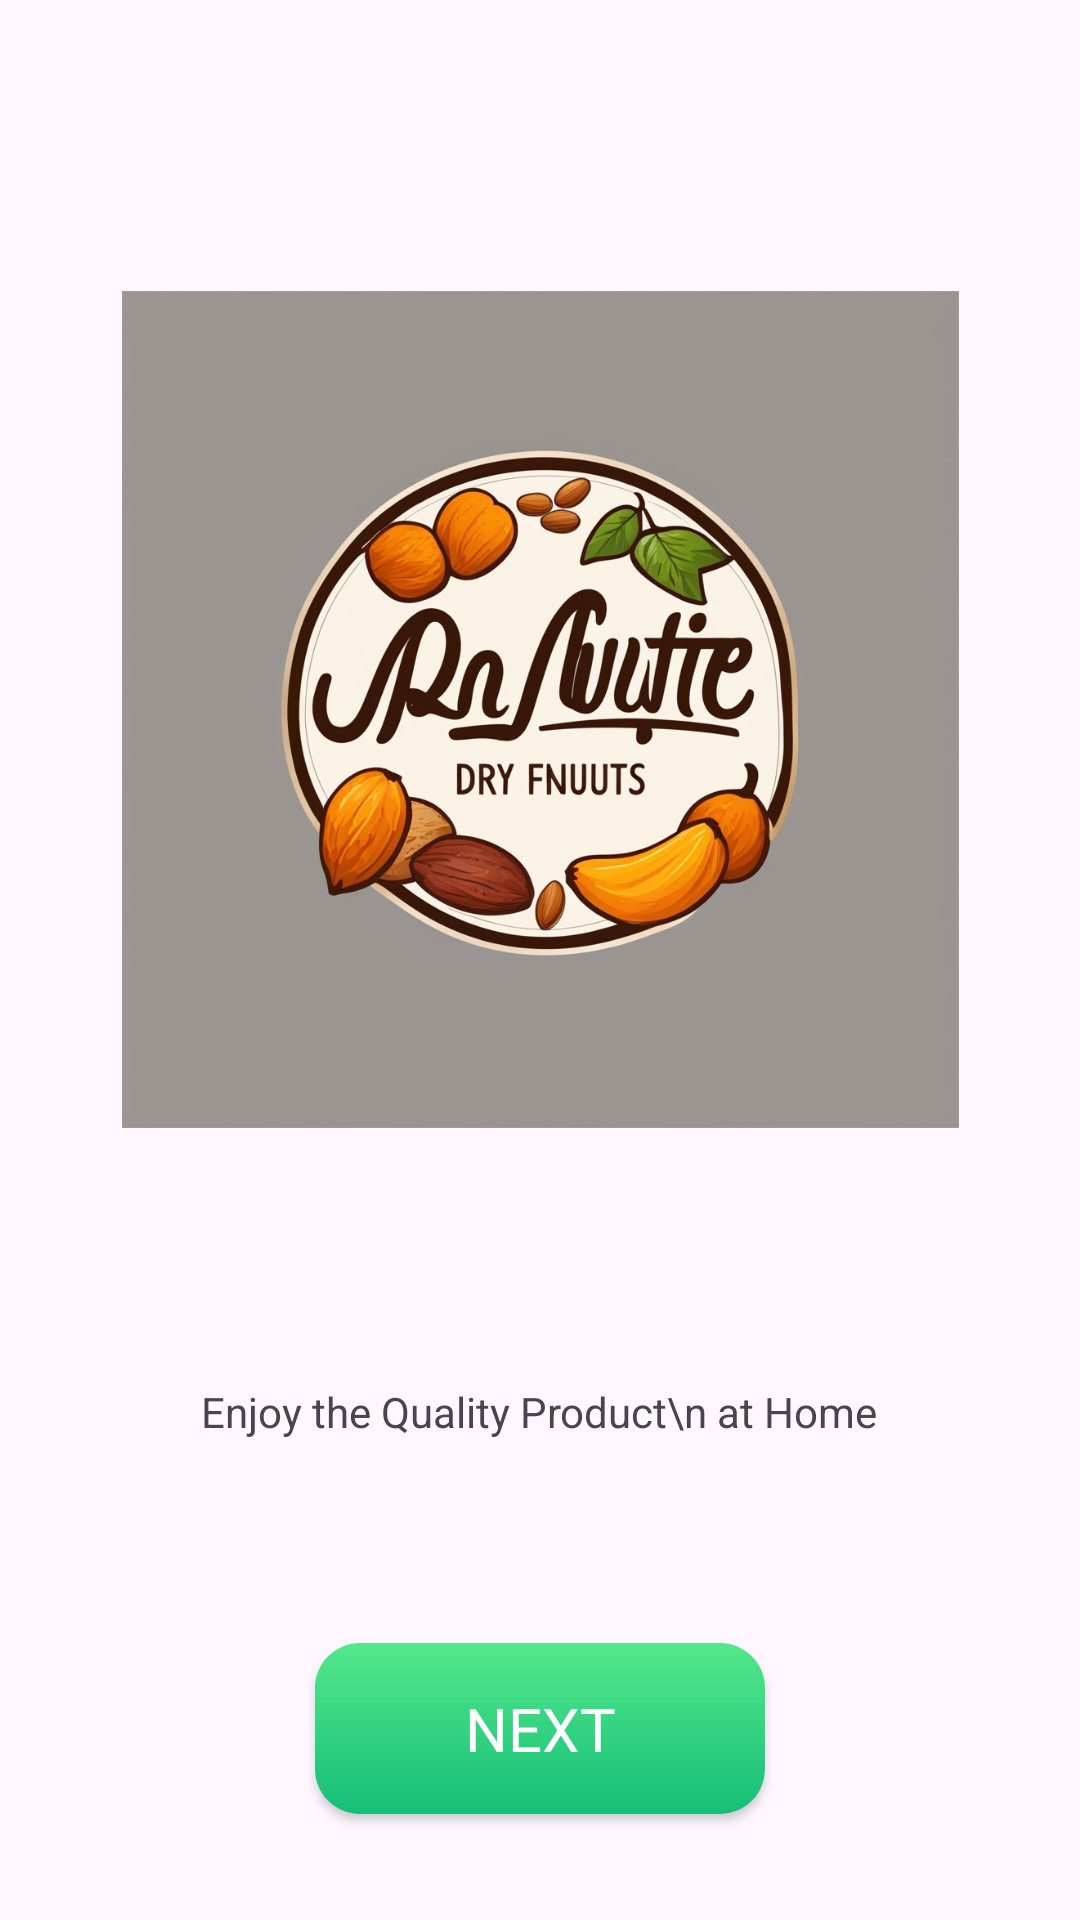

Here is an Android app screen rendered from its layout file. Give the layout XML and the strings, colors and styles it references.
<!-- AndroidManifest.xml: application theme Theme.DryFruits1 -->
<!-- res/layout/activity_start.xml -->
<?xml version="1.0" encoding="utf-8"?>
<androidx.constraintlayout.widget.ConstraintLayout xmlns:android="http://schemas.android.com/apk/res/android"
    xmlns:app="http://schemas.android.com/apk/res-auto"
    xmlns:tools="http://schemas.android.com/tools"
    android:layout_width="match_parent"
    android:layout_height="match_parent"
    tools:context=".StartActivity">
    <ImageView
        android:id="@+id/imageView"
        android:layout_width="279dp"
        android:layout_height="441dp"
        android:layout_marginTop="16dp"
        app:layout_constraintEnd_toEndOf="parent"
        app:layout_constraintStart_toStartOf="parent"
        app:layout_constraintTop_toTopOf="parent"
        app:srcCompat="@drawable/logo2" />

    <TextView
        android:id="@+id/textView"
        android:layout_width="wrap_content"
        android:layout_height="wrap_content"
        android:layout_marginTop="4dp"
        android:text="Enjoy the Quality Product\n at Home"
        android:textAlignment="center"
        android:textColor="@color/textcolor"
        app:layout_constraintEnd_toEndOf="@+id/imageView"
        app:layout_constraintHorizontal_bias="0.496"
        app:layout_constraintStart_toStartOf="@+id/imageView"
        app:layout_constraintTop_toBottomOf="@+id/imageView" />

    <androidx.appcompat.widget.AppCompatButton
        android:id="@+id/nextButton"
        android:layout_width="150dp"
        android:layout_height="57dp"
        android:layout_marginTop="32dp"
        android:background="@drawable/greenbuttongradient"
        android:fontFamily="@font/yeonsung_regular"
        android:text="Next"
        android:textColor="@color/white"
        android:textSize="20sp"
        app:layout_constraintBottom_toBottomOf="parent"
        app:layout_constraintEnd_toEndOf="@+id/textView"
        app:layout_constraintStart_toStartOf="@+id/textView"
        app:layout_constraintTop_toBottomOf="@+id/textView" />

</androidx.constraintlayout.widget.ConstraintLayout>
<!-- resources referenced by this layout -->
<resources>
  <!-- drawable greenbuttongradient (drawable) -->
  <shape xmlns:android="http://schemas.android.com/apk/res/android">
      <gradient android:angle="-45" android:startColor="#53E88B" android:endColor="#15BE77"/>
      <corners android:radius="15dp"/>
  </shape>
  <!-- drawable logo2: jpeg bitmap (drawable, 238546 bytes) -->
  <style name="Theme.DryFruits1" parent="Base.Theme.DryFruits1" />
  <style name="Base.Theme.DryFruits1" parent="Theme.Material3.DayNight.NoActionBar">
          
          
      </style>
  <!-- not gathered from this repository: default colours our renderer supplied (Android Studio template values) -->
  <color name="white">#FFFFFFFF</color>
</resources>
